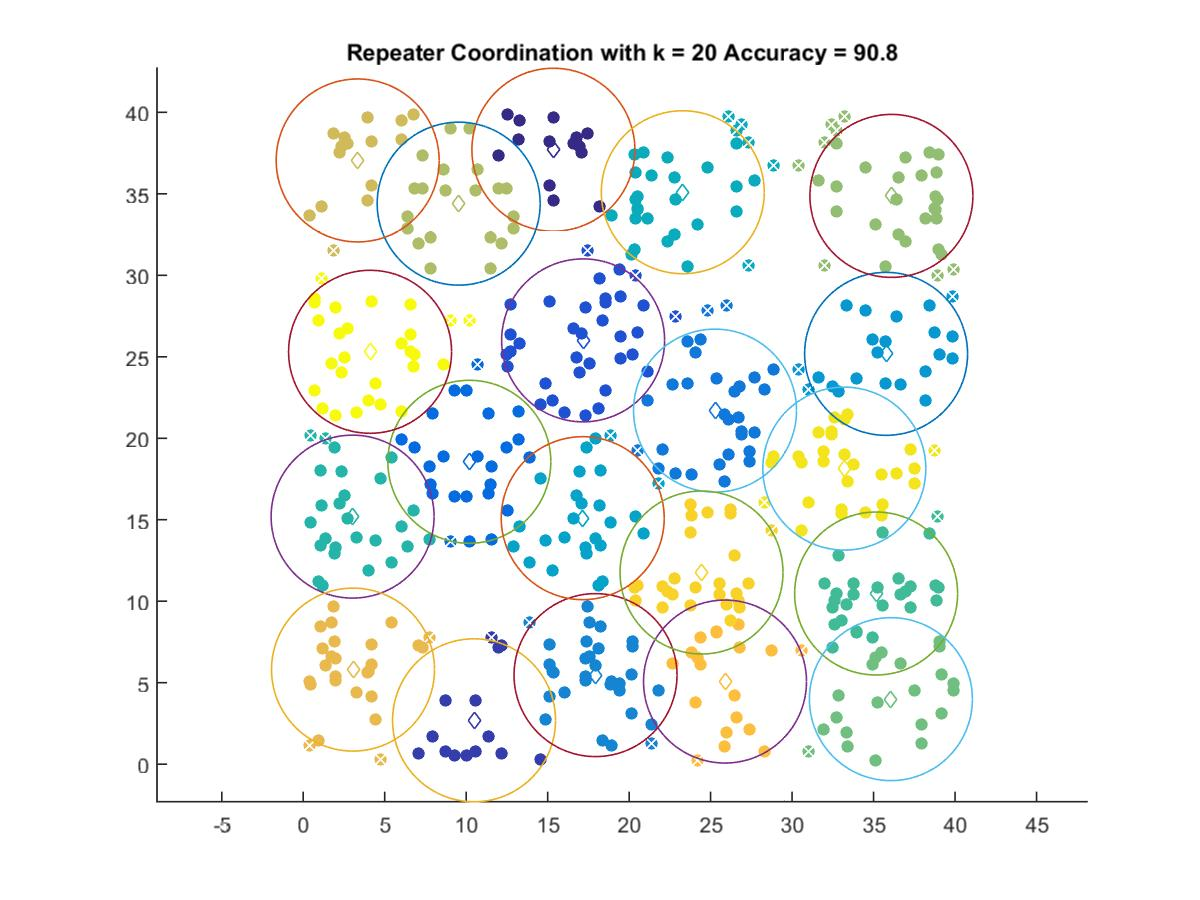

The data file committed next to this chart (first rows):
15.352, 37.707
10.48, 2.694
17.18, 26.01
10.19, 18.56
25.27, 21.7
17.94, 5.465
35.77, 25.18
17.15, 15.1
23.29, 35.1
3.029, 15.19
35.16, 10.47
36.06, 3.991
36.09, 34.87
9.539, 34.4
3.341, 37.05
3.055, 5.804
25.88, 5.07
24.44, 11.76
33.21, 18.14
4.102, 25.31
